Run: headless pygame with SDL's dummy video driver; simulated clock (each Clock.tick advances the game by its frame time, no real sleeping); random seed 0; keys injected as events and as key.get_pressed() state; mouse plan: one left click at the window centre at the start of phase 2, then a move to the lower-right quarter at the start of phase 3.
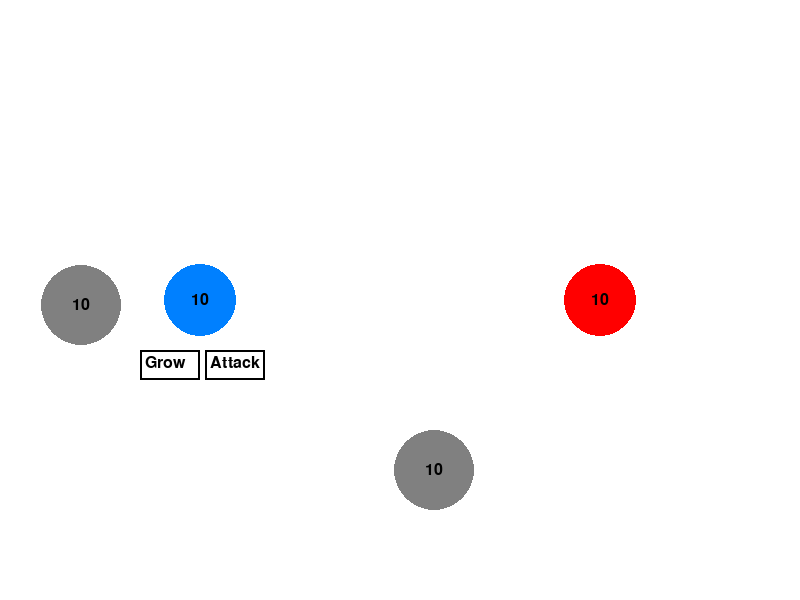
Frame 1 of 4 · flips 1–60 · no input
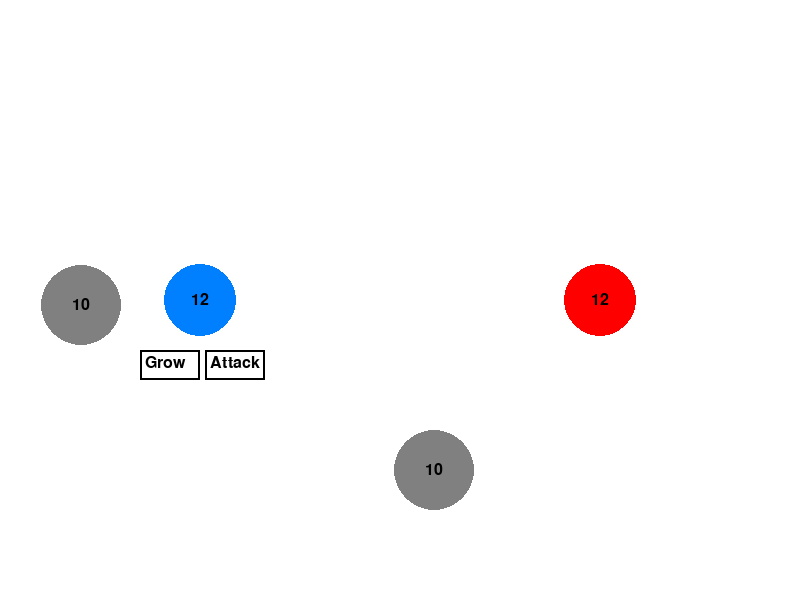
Frame 2 of 4 · flips 61–180 · clicked the window centre · tapped SPACE, RETURN · held RIGHT (→), D
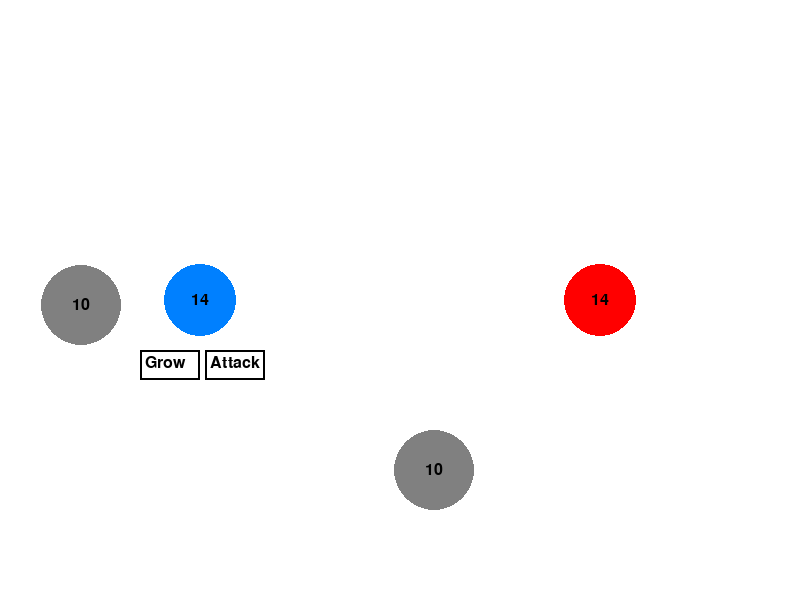
Frame 3 of 4 · flips 181–300 · moved the mouse to the lower-right quarter · held DOWN (↓), S
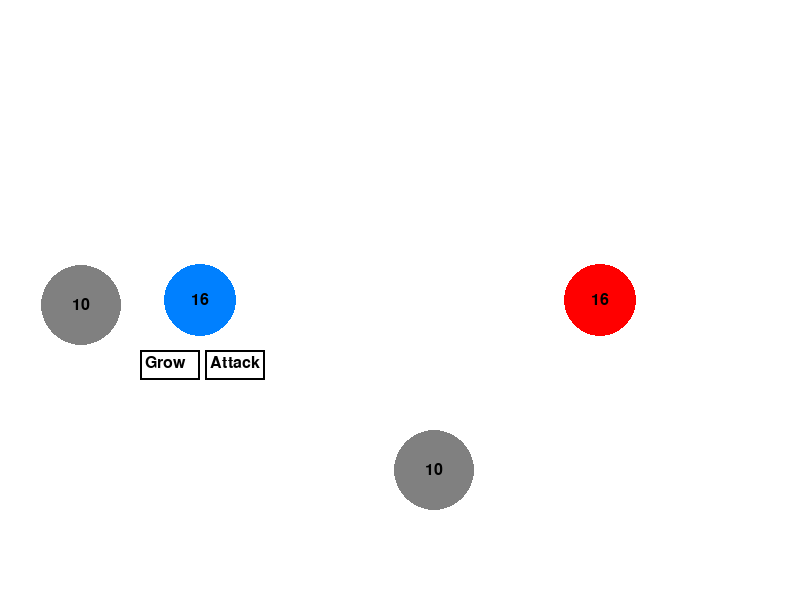
Frame 4 of 4 · flips 301–420 · held LEFT (←), A, UP (↑), W

The pygame program that drew these frames:


# import pygame
# import sys
# import math
# import random

# # Initialize pygame
# pygame.init()

# # Game Constants
# WIDTH, HEIGHT = 800, 600
# WHITE = (255, 255, 255)
# BLACK = (0, 0, 0)
# GREY = (128, 128, 128)
# FPS = 60

# # Bubble Properties
# POPULATION_INCREMENT = 0.9
# GROWTH_RATE = 1.5
# ATTACK_RATE = 1.2
# BASE_ATTACK = 3
# INITIAL_RADIUS = 40
# SIZE_INCREASE_PERCENTAGE = 0.1  # 10%
# POPULATION_THRESHOLD = 20
# MAX_POPULATION = 101
# NEUTRAL_POPULATION = 10
# NUM_NEUTRAL_BUBBLES = 2

# # Setup the screen
# screen = pygame.display.set_mode((WIDTH, HEIGHT))
# pygame.display.set_caption("Bubbles")

# # Bubble Class
# # Bubble Class
# class Bubble:
#     def __init__(self, x, y, color, population=10, growth_rate=POPULATION_INCREMENT, is_neutral=False):
#         self.x = x
#         self.y = y
#         self.population = population
#         self.growth_rate = growth_rate
#         self.attack_rate = BASE_ATTACK
#         self.radius = INITIAL_RADIUS
#         self.color = color
#         self.is_neutral = is_neutral
#         self.growth_paused = False
#         if not is_neutral:
#             self.grow_button = pygame.Rect(self.x - 60, self.y + 50, 60, 30)
#             self.attack_button = pygame.Rect(self.x + 5, self.y + 50, 60, 30)

#     def draw(self, screen):
#         if self.population > 0:
#             pygame.draw.circle(screen, self.color, (self.x, self.y), int(self.radius))
#             population_text = font.render(str(int(self.population)), True, BLACK)
#             screen.blit(population_text, (self.x - population_text.get_width() // 2, self.y - population_text.get_height() // 2))
            
#             if not self.is_neutral:
#                 pygame.draw.rect(screen, WHITE, self.grow_button)
#                 pygame.draw.rect(screen, WHITE, self.attack_button)
#                 pygame.draw.rect(screen, BLACK, self.grow_button, 2)
#                 pygame.draw.rect(screen, BLACK, self.attack_button, 2)
#                 screen.blit(grow_text, (self.grow_button.x + 5, self.grow_button.y + 5))
#                 screen.blit(attack_text, (self.attack_button.x + 5, self.attack_button.y + 5))

#     def update(self):
#         if self.population > 0 and not self.is_neutral and not self.growth_paused:
#             self.population += self.growth_rate / FPS
#             self.adjust_size()

#     def adjust_size(self):
#         # Adjust the size based on population thresholds
#         if self.population <= MAX_POPULATION:
#             size_increase_factor = 1 + SIZE_INCREASE_PERCENTAGE * (self.population // POPULATION_THRESHOLD - 1)
#             self.radius = INITIAL_RADIUS * size_increase_factor

#     def grow(self):
#         if not self.is_neutral:
#             self.growth_rate = GROWTH_RATE

#     def attack_boost(self):
#         if not self.is_neutral:
#             self.attack_rate = BASE_ATTACK * ATTACK_RATE

#     def fight(self, other_bubble):
#         if self.population > 0 and other_bubble.population > 0:
#             # Both bubbles lose population based on attack rates
#             self.population -= other_bubble.attack_rate / FPS
#             other_bubble.population -= self.attack_rate / FPS

#             # Ensure populations don't go negative
#             if self.population < 0:
#                 self.population = 0
#             if other_bubble.population < 0:
#                 other_bubble.population = 0

#         # Check if a neutral bubble is defeated
#         if self.is_neutral and self.population <= 0:
#             self.become_owned(other_bubble)

#         if other_bubble.is_neutral and other_bubble.population <= 0:
#             other_bubble.become_owned(self)

#     def become_owned(self, owner_bubble):
#         """Neutral bubble becomes owned by the attacking bubble."""
#         self.is_neutral = False
#         self.color = owner_bubble.color  # Change color to that of the attacker
#         self.population = 10  # Reset the population to a base amount
#         self.grow_button = pygame.Rect(self.x - 60, self.y + 50, 60, 30)
#         self.attack_button = pygame.Rect(self.x + 5, self.y + 50, 60, 30)

#         # Remove the connection to this bubble from the connections list
#         connections_to_remove = []
#         for conn in connections:
#             if self in conn:  # Check if this bubble is part of a connection
#                 connections_to_remove.append(conn)
        
#         # Remove all connections involving this bubble
#         for conn in connections_to_remove:
#             connections.remove(conn)


# # Initialize Font
# font = pygame.font.SysFont(None, 24)
# grow_text = font.render('Grow', True, BLACK)
# attack_text = font.render('Attack', True, BLACK)

# # Generate random position for neutral bubbles ensuring no overlap
# def generate_random_position(existing_bubbles, radius):
#     while True:
#         x = random.randint(radius, WIDTH - radius)
#         y = random.randint(radius, HEIGHT - radius)
#         new_bubble = Bubble(x, y, GREY, NEUTRAL_POPULATION, 0, True)

#         # Check for overlap with existing bubbles
#         overlap = False
#         for bubble in existing_bubbles:
#             distance = math.hypot(new_bubble.x - bubble.x, new_bubble.y - bubble.y)
#             if distance < new_bubble.radius + bubble.radius + 10:  # Ensure some distance
#                 overlap = True
#                 break

#         if not overlap:
#             return x, y

# # Initialize bubbles with different colors and positions
# def reset_game():
#     global player_bubble, enemy_bubble, neutral_bubbles, selected_bubble, connections, game_over, winner_text, play_again_button, drawing_line, line_start, dragging, drag_start, drag_end
#     player_bubble = Bubble(200, 300, (0, 128, 255))  # Blue bubble
#     enemy_bubble = Bubble(600, 300, (255, 0, 0))     # Red bubble

#     neutral_bubbles = []
#     for _ in range(NUM_NEUTRAL_BUBBLES):
#         x, y = generate_random_position([player_bubble, enemy_bubble] + neutral_bubbles, INITIAL_RADIUS)
#         neutral_bubble = Bubble(x, y, GREY, NEUTRAL_POPULATION, 0, True)
#         neutral_bubbles.append(neutral_bubble)

#     selected_bubble = None
#     connections = []
#     game_over = False
#     winner_text = None
#     play_again_button = None
#     drawing_line = False  # Track whether a line is currently being drawn
#     line_start = None  # The starting bubble for the line
#     dragging = False  # Track whether the player is dragging the mouse
#     drag_start = None  # The starting point of the drag
#     drag_end = None  # The end point of the drag

# reset_game()

# # Function to check if two lines intersect
# def lines_intersect(p1, p2, p3, p4):
#     def ccw(A, B, C):
#         return (C[1] - A[1]) * (B[0] - A[0]) > (B[1] - A[1]) * (C[0] - A[0])
#     return ccw(p1, p3, p4) != ccw(p2, p3, p4) and ccw(p1, p2, p3) != ccw(p1, p2, p4)

# # Check if the player's drag intersects with a connection line
# def check_drag_intersection(drag_start, drag_end, conn_start, conn_end):
#     return lines_intersect(drag_start, drag_end, conn_start, conn_end)

# # Game Loop
# running = True
# clock = pygame.time.Clock()

# while running:
#     screen.fill(WHITE)
    
#     for event in pygame.event.get():
#         if event.type == pygame.QUIT:
#             running = False
#         elif event.type == pygame.MOUSEBUTTONDOWN:
#             mouse_x, mouse_y = pygame.mouse.get_pos()
#             dragging = True
#             drag_start = (mouse_x, mouse_y)
            
#             if game_over and play_again_button and play_again_button.collidepoint(mouse_x, mouse_y):
#                 reset_game()
#             elif not game_over:
#                 # Check if a bubble is clicked (player or enemy)
#                 bubbles = [player_bubble, enemy_bubble] + neutral_bubbles
#                 for bubble in bubbles:
#                     if bubble.radius > math.hypot(mouse_x - bubble.x, mouse_y - bubble.y):
#                         if not selected_bubble:
#                             selected_bubble = bubble
#                             drawing_line = True
#                             line_start = bubble
#                         elif selected_bubble and selected_bubble != bubble:
#                             connections.append((selected_bubble, bubble))
#                             selected_bubble = None
#                             drawing_line = False
#                             line_start = None
#                         break  # Stop checking other bubbles after the first hit

#                 # Handle button clicks for player and enemy bubbles
#                 if player_bubble.grow_button.collidepoint(mouse_x, mouse_y):
#                     player_bubble.grow()
#                 elif player_bubble.attack_button.collidepoint(mouse_x, mouse_y):
#                     player_bubble.attack_boost()
#                 elif enemy_bubble.grow_button.collidepoint(mouse_x, mouse_y):
#                     enemy_bubble.grow()
#                 elif enemy_bubble.attack_button.collidepoint(mouse_x, mouse_y):
#                     enemy_bubble.attack_boost()

                    
#         elif event.type == pygame.MOUSEBUTTONUP:
#             dragging = False
#             drag_end = pygame.mouse.get_pos()

#             # Check for line-breaking intersections
#             broken_connections = []
#             for conn in connections:
#                 bubble1, bubble2 = conn[0], conn[1]
#                 conn_start = (bubble1.x, bubble1.y)
#                 conn_end = (bubble2.x, bubble2.y)
#                 if check_drag_intersection(drag_start, drag_end, conn_start, conn_end):
#                     broken_connections.append(conn)
            
#             # Remove the broken connections
#             for conn in broken_connections:
#                 connections.remove(conn)

#             # Reset drag positions
#             drag_start = None
#             drag_end = None

#         elif event.type == pygame.MOUSEMOTION and dragging:
#             drag_end = pygame.mouse.get_pos()

#     # Update bubble populations
#     if not game_over:
#         player_bubble.update()
#         enemy_bubble.update()
#         for neutral in neutral_bubbles:
#             neutral.update()

#     # Handle fighting between connected bubbles
#     for conn in connections:
#         bubble1, bubble2 = conn[0], conn[1]
#         bubble1.fight(bubble2)

#     # Check if the game is over
#     if player_bubble.population <= 0 or enemy_bubble.population <= 0:
#         game_over = True
#         winner = player_bubble if player_bubble.population > 0 else enemy_bubble
#         winner.growth_paused = True  # Stop the growth of the winning bubble
#         if player_bubble.population <= 0:
#             player_bubble.population = 0  # Hide the defeated bubble
#         if enemy_bubble.population <= 0:
#             enemy_bubble.population = 0  # Hide the defeated bubble

#     # Draw bubbles and connections
#     if not game_over:
#         player_bubble.draw(screen)
#         enemy_bubble.draw(screen)
#         for neutral in neutral_bubbles:
#             neutral.draw(screen)

#         # Draw connection lines
#         for conn in connections:
#             bubble1 = conn[0]
#             bubble2 = conn[1]
#             pygame.draw.line(screen, BLACK, (bubble1.x, bubble1.y), (bubble2.x, bubble2.y), 2)
        
#         # Draw line being dragged
#         if drawing_line and line_start:
#             mouse_pos = pygame.mouse.get_pos()
#             pygame.draw.line(screen, BLACK, (line_start.x, line_start.y), mouse_pos, 2)
    
#     # Display winner and play again button if game is over
#     if game_over:
#         # Draw the winner bubble
#         winner.draw(screen)
#         winner_text = font.render("Winner!", True, BLACK)
#         screen.blit(winner_text, (winner.x + winner.radius + 10, winner.y - winner.radius // 2))
        
#         play_again_text = font.render("Play Again", True, BLACK)
#         play_again_button = pygame.Rect(WIDTH // 2 - 50, HEIGHT // 2 + 40, 100, 30)
#         pygame.draw.rect(screen, WHITE, play_again_button)
#         pygame.draw.rect(screen, BLACK, play_again_button, 2)
#         screen.blit(play_again_text, (play_again_button.x + 10, play_again_button.y + 5))
    
#     # Update the display
#     pygame.display.flip()
#     clock.tick(FPS)

# # Quit the game
# pygame.quit()
# sys.exit()


import pygame
import sys
import math
import random

# Initialize pygame
pygame.init()

# Game Constants
WIDTH, HEIGHT = 800, 600
WHITE = (255, 255, 255)
BLACK = (0, 0, 0)
GREY = (128, 128, 128)
FPS = 60

# Bubble Properties
POPULATION_INCREMENT = 0.9
GROWTH_RATE = 1.5
ATTACK_RATE = 1.2
BASE_ATTACK = 3
INITIAL_RADIUS = 40
SIZE_INCREASE_PERCENTAGE = 0.1  # 10%
POPULATION_THRESHOLD = 20
MAX_POPULATION = 101
NEUTRAL_POPULATION = 10
NUM_NEUTRAL_BUBBLES = 2

# Setup the screen
screen = pygame.display.set_mode((WIDTH, HEIGHT))
pygame.display.set_caption("Bubbles")

# Bubble Class
# Bubble Class
class Bubble:
    def __init__(self, x, y, color, population=10, growth_rate=POPULATION_INCREMENT, is_neutral=False, is_player=False):
        self.x = x
        self.y = y
        self.population = population
        self.growth_rate = growth_rate
        self.attack_rate = BASE_ATTACK
        self.radius = INITIAL_RADIUS
        self.color = color
        self.is_neutral = is_neutral
        self.is_player = is_player  # Track if this is the player bubble
        self.growth_paused = False

        # Only player bubble has buttons
        if self.is_player:
            self.grow_button = pygame.Rect(self.x - 60, self.y + 50, 60, 30)
            self.attack_button = pygame.Rect(self.x + 5, self.y + 50, 60, 30)

    def draw(self, screen):
        if self.population > 0:
            pygame.draw.circle(screen, self.color, (self.x, self.y), int(self.radius))
            population_text = font.render(str(int(self.population)), True, BLACK)
            screen.blit(population_text, (self.x - population_text.get_width() // 2, self.y - population_text.get_height() // 2))

            # Only the player bubble shows the buttons
            if self.is_player:
                pygame.draw.rect(screen, WHITE, self.grow_button)
                pygame.draw.rect(screen, WHITE, self.attack_button)
                pygame.draw.rect(screen, BLACK, self.grow_button, 2)
                pygame.draw.rect(screen, BLACK, self.attack_button, 2)
                screen.blit(grow_text, (self.grow_button.x + 5, self.grow_button.y + 5))
                screen.blit(attack_text, (self.attack_button.x + 5, self.attack_button.y + 5))

    def update(self):
        if self.population > 0 and not self.is_neutral and not self.growth_paused:
            self.population += self.growth_rate / FPS
            self.adjust_size()

    def adjust_size(self):
        if self.population <= MAX_POPULATION:
            size_increase_factor = 1 + SIZE_INCREASE_PERCENTAGE * (self.population // POPULATION_THRESHOLD - 1)
            self.radius = INITIAL_RADIUS * size_increase_factor

    def grow(self):
        if not self.is_neutral:
            self.growth_rate = GROWTH_RATE

    def attack_boost(self):
        if not self.is_neutral:
            self.attack_rate = BASE_ATTACK * ATTACK_RATE

    def fight(self, other_bubble):
        if self.population > 0 and other_bubble.population > 0:
            self.population -= other_bubble.attack_rate / FPS
            other_bubble.population -= self.attack_rate / FPS

            if self.population < 0:
                self.population = 0
            if other_bubble.population < 0:
                other_bubble.population = 0

        if self.is_neutral and self.population <= 0:
            self.become_owned(other_bubble)

        if other_bubble.is_neutral and other_bubble.population <= 0:
            other_bubble.become_owned(self)

    def become_owned(self, owner_bubble):
        self.is_neutral = False
        self.color = owner_bubble.color
        self.population = 10
        # Only assign buttons if the owner is the player
        if owner_bubble.is_player:
            self.grow_button = pygame.Rect(self.x - 60, self.y + 50, 60, 30)
            self.attack_button = pygame.Rect(self.x + 5, self.y + 50, 60, 30)

        connections_to_remove = []
        for conn in connections:
            if self in conn:
                connections_to_remove.append(conn)

        for conn in connections_to_remove:
            connections.remove(conn)


# Initialize Font
font = pygame.font.SysFont(None, 24)
grow_text = font.render('Grow', True, BLACK)
attack_text = font.render('Attack', True, BLACK)

# Generate random position for neutral bubbles ensuring no overlap
def generate_random_position(existing_bubbles, radius):
    while True:
        x = random.randint(radius, WIDTH - radius)
        y = random.randint(radius, HEIGHT - radius)
        new_bubble = Bubble(x, y, GREY, NEUTRAL_POPULATION, 0, True)

        # Check for overlap with existing bubbles
        overlap = False
        for bubble in existing_bubbles:
            distance = math.hypot(new_bubble.x - bubble.x, new_bubble.y - bubble.y)
            if distance < new_bubble.radius + bubble.radius + 10:  # Ensure some distance
                overlap = True
                break

        if not overlap:
            return x, y

# Initialize bubbles with different colors and positions
def reset_game():
    global player_bubble, enemy_bubble, neutral_bubbles, selected_bubble, connections, game_over, winner_text, play_again_button, drawing_line, line_start, dragging, drag_start, drag_end
    player_bubble = Bubble(200, 300, (0, 128, 255), is_player=True)  # Blue bubble with buttons
    enemy_bubble = Bubble(600, 300, (255, 0, 0))  # Red bubble without buttons

    neutral_bubbles = []
    for _ in range(NUM_NEUTRAL_BUBBLES):
        x, y = generate_random_position([player_bubble, enemy_bubble] + neutral_bubbles, INITIAL_RADIUS)
        neutral_bubble = Bubble(x, y, GREY, NEUTRAL_POPULATION, 0, True)
        neutral_bubbles.append(neutral_bubble)

    selected_bubble = None
    connections = []
    game_over = False
    winner_text = None
    play_again_button = None
    drawing_line = False
    line_start = None
    dragging = False
    drag_start = None
    drag_end = None

reset_game()

# Function to check if two lines intersect
def lines_intersect(p1, p2, p3, p4):
    def ccw(A, B, C):
        return (C[1] - A[1]) * (B[0] - A[0]) > (B[1] - A[1]) * (C[0] - A[0])
    return ccw(p1, p3, p4) != ccw(p2, p3, p4) and ccw(p1, p2, p3) != ccw(p1, p2, p4)

# Check if the player's drag intersects with a connection line
def check_drag_intersection(drag_start, drag_end, conn_start, conn_end):
    return lines_intersect(drag_start, drag_end, conn_start, conn_end)

# Game Loop
running = True
clock = pygame.time.Clock()

while running:
    screen.fill(WHITE)
    
    for event in pygame.event.get():
        if event.type == pygame.QUIT:
            running = False
        elif event.type == pygame.MOUSEBUTTONDOWN:
            mouse_x, mouse_y = pygame.mouse.get_pos()
            dragging = True
            drag_start = (mouse_x, mouse_y)
            
            if game_over and play_again_button and play_again_button.collidepoint(mouse_x, mouse_y):
                reset_game()
            elif not game_over:
                # Check if a bubble is clicked (player or enemy)
                bubbles = [player_bubble, enemy_bubble] + neutral_bubbles
                for bubble in bubbles:
                    if bubble.radius > math.hypot(mouse_x - bubble.x, mouse_y - bubble.y):
                        if not selected_bubble:
                            selected_bubble = bubble
                            drawing_line = True
                            line_start = bubble
                        elif selected_bubble and selected_bubble != bubble:
                            connections.append((selected_bubble, bubble))
                            selected_bubble = None
                            drawing_line = False
                            line_start = None
                        break  # Stop checking other bubbles after the first hit

                # Handle button clicks for player and enemy bubbles
                if player_bubble.is_player:
                    if player_bubble.grow_button.collidepoint(mouse_x, mouse_y):
                        player_bubble.grow()
                    elif player_bubble.attack_button.collidepoint(mouse_x, mouse_y):
                        player_bubble.attack_boost()

                    
        elif event.type == pygame.MOUSEBUTTONUP:
            dragging = False
            drag_end = pygame.mouse.get_pos()

            # Check for line-breaking intersections
            broken_connections = []
            for conn in connections:
                bubble1, bubble2 = conn[0], conn[1]
                conn_start = (bubble1.x, bubble1.y)
                conn_end = (bubble2.x, bubble2.y)
                if check_drag_intersection(drag_start, drag_end, conn_start, conn_end):
                    broken_connections.append(conn)
            
            # Remove the broken connections
            for conn in broken_connections:
                connections.remove(conn)

            # Reset drag positions
            drag_start = None
            drag_end = None

        elif event.type == pygame.MOUSEMOTION and dragging:
            drag_end = pygame.mouse.get_pos()

    # Update bubble populations
    if not game_over:
        player_bubble.update()
        enemy_bubble.update()
        for neutral in neutral_bubbles:
            neutral.update()

    # Handle fighting between connected bubbles
    for conn in connections:
        bubble1, bubble2 = conn[0], conn[1]
        bubble1.fight(bubble2)

    # Check if the game is over
    if player_bubble.population <= 0 or enemy_bubble.population <= 0:
        game_over = True
        winner = player_bubble if player_bubble.population > 0 else enemy_bubble
        winner.growth_paused = True  # Stop the growth of the winning bubble
        if player_bubble.population <= 0:
            player_bubble.population = 0  # Hide the defeated bubble
        if enemy_bubble.population <= 0:
            enemy_bubble.population = 0  # Hide the defeated bubble

    # Draw bubbles and connections
    if not game_over:
        player_bubble.draw(screen)
        enemy_bubble.draw(screen)
        for neutral in neutral_bubbles:
            neutral.draw(screen)

        # Draw connection lines
        for conn in connections:
            bubble1 = conn[0]
            bubble2 = conn[1]
            pygame.draw.line(screen, BLACK, (bubble1.x, bubble1.y), (bubble2.x, bubble2.y), 2)
        
        # Draw line being dragged
        if drawing_line and line_start:
            mouse_pos = pygame.mouse.get_pos()
            pygame.draw.line(screen, BLACK, (line_start.x, line_start.y), mouse_pos, 2)
    
    # Display winner and play again button if game is over
    if game_over:
        # Draw the winner bubble
        winner.draw(screen)
        winner_text = font.render("Winner!", True, BLACK)
        screen.blit(winner_text, (winner.x + winner.radius + 10, winner.y - winner.radius // 2))
        
        play_again_text = font.render("Play Again", True, BLACK)
        play_again_button = pygame.Rect(WIDTH // 2 - 50, HEIGHT // 2 + 40, 100, 30)
        pygame.draw.rect(screen, WHITE, play_again_button)
        pygame.draw.rect(screen, BLACK, play_again_button, 2)
        screen.blit(play_again_text, (play_again_button.x + 10, play_again_button.y + 5))
    
    # Update the display
    pygame.display.flip()
    clock.tick(FPS)

# Quit the game
pygame.quit()
sys.exit()
